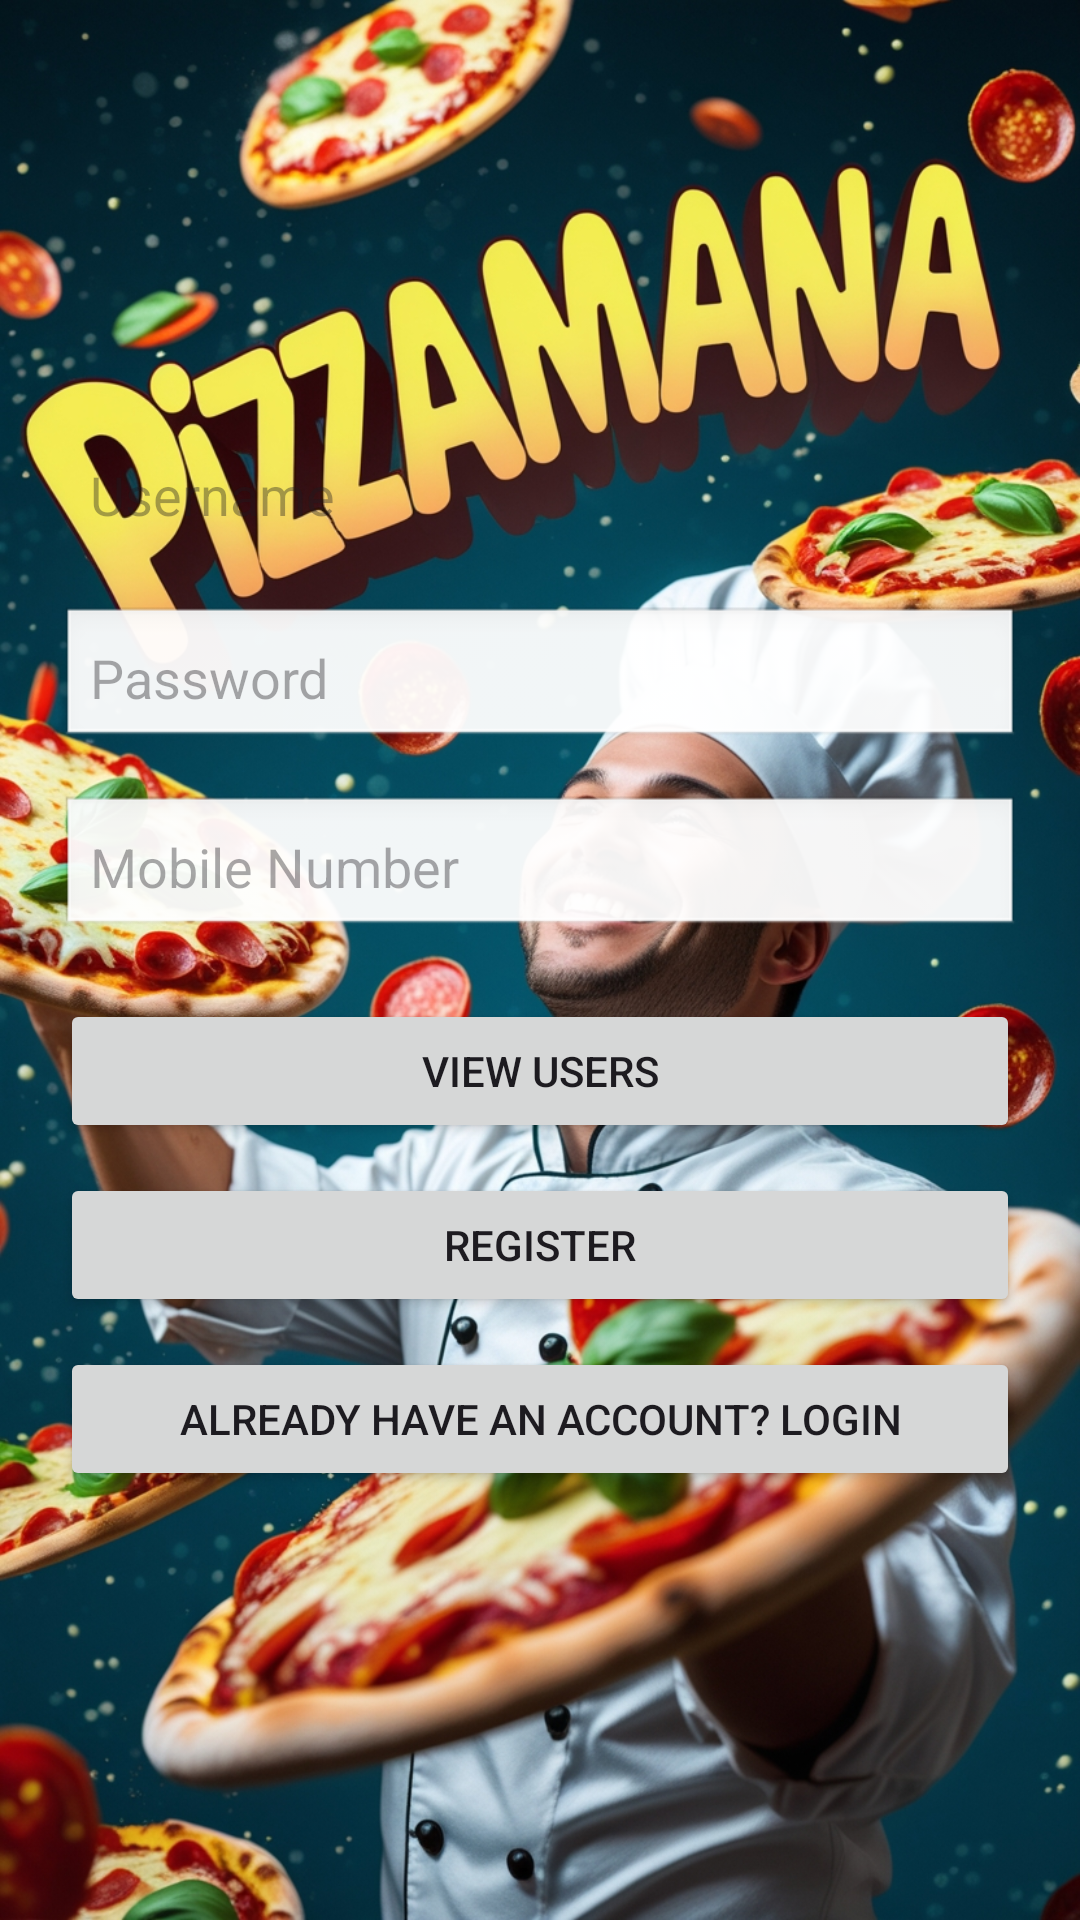

Write the Android layout XML for this screen, with the resource values it uses.
<!-- AndroidManifest.xml: application theme Theme.PizzaManiaApp -->
<!-- res/layout/activity_register.xml -->
<?xml version="1.0" encoding="utf-8"?>
<RelativeLayout xmlns:android="http://schemas.android.com/apk/res/android"
    android:layout_width="match_parent"
    android:layout_height="match_parent"
    android:background="@drawable/register_pizzaimage">

    
    <LinearLayout
        android:layout_width="match_parent"
        android:layout_height="wrap_content"
        android:orientation="vertical"
        android:padding="20dp"
        android:gravity="center"
        android:layout_centerInParent="true">

        <EditText
            android:id="@+id/etUsername"
            android:layout_width="match_parent"
            android:layout_height="wrap_content"
            android:hint="Username"
            android:inputType="textPersonName"
            android:layout_marginBottom="15dp"
            android:background="@android:color/transparent"
            android:padding="10dp"/>

        <EditText
            android:id="@+id/etPassword"
            android:layout_width="match_parent"
            android:layout_height="wrap_content"
            android:hint="Password"
            android:inputType="textPassword"
            android:layout_marginBottom="15dp"
            android:background="@android:drawable/edit_text"
            android:padding="10dp"/>

        <EditText
            android:id="@+id/etMobile"
            android:layout_width="match_parent"
            android:layout_height="wrap_content"
            android:hint="Mobile Number"
            android:inputType="phone"
            android:layout_marginBottom="20dp"
            android:background="@android:drawable/edit_text"
            android:padding="10dp"/>

        <Button
            android:id="@+id/btnViewUsers"
            android:layout_width="match_parent"
            android:layout_height="wrap_content"
            android:text="View Users"
            android:layout_marginBottom="10dp"/>

        <Button
            android:id="@+id/btnRegister"
            android:layout_width="match_parent"
            android:layout_height="wrap_content"
            android:text="Register"
            android:layout_marginBottom="10dp"/>

        <Button
            android:id="@+id/btnGoLogin"
            android:layout_width="match_parent"
            android:layout_height="wrap_content"
            android:text="Already have an account? Login"/>
    </LinearLayout>

</RelativeLayout>
<!-- resources referenced by this layout -->
<resources>
  <!-- drawable register_pizzaimage: png bitmap (drawable, 787056 bytes) -->
  <style name="Theme.PizzaManiaApp" parent="Base.Theme.PizzaManiaApp" />
  <style name="Base.Theme.PizzaManiaApp" parent="Theme.Material3.DayNight.NoActionBar">
          
          
      </style>
</resources>
